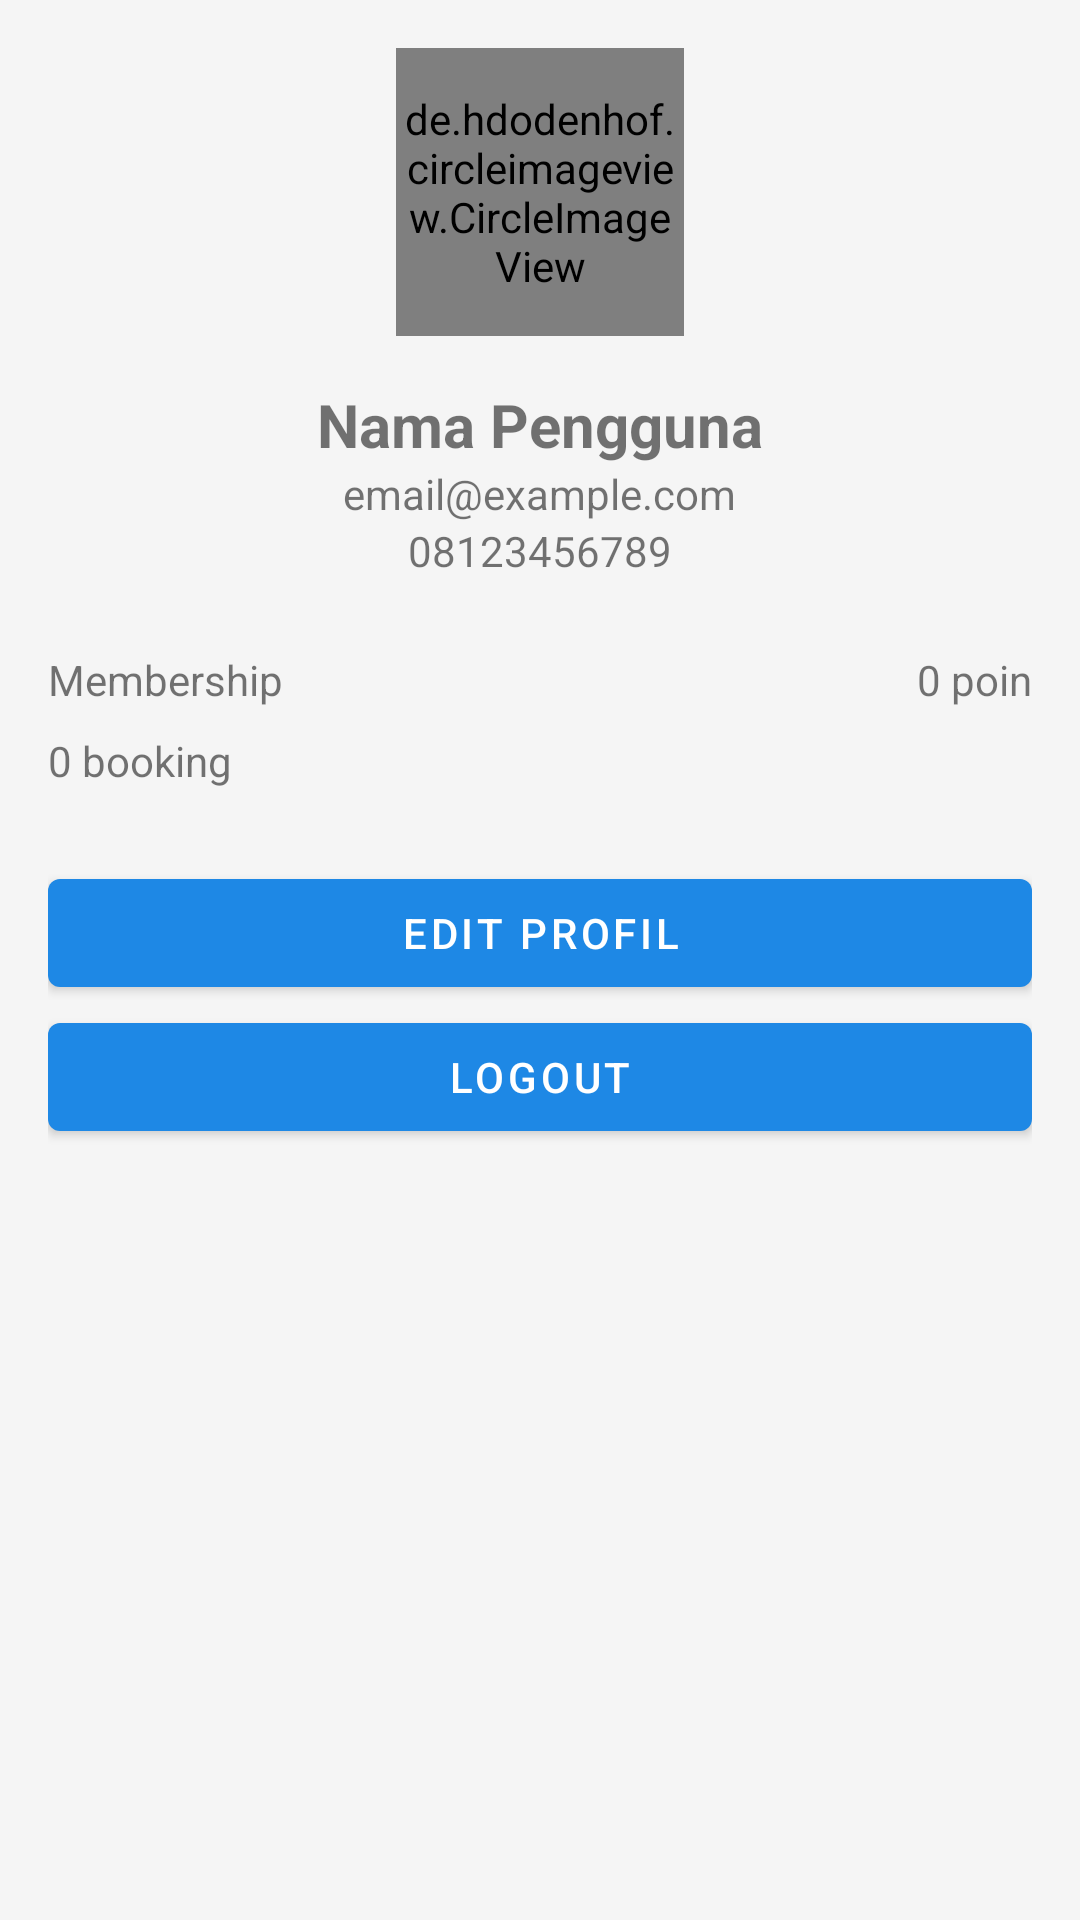

Android layout source for this screen:
<!-- AndroidManifest.xml: application theme Theme.ArenaKuIn -->
<!-- res/layout/fragment_profile.xml -->
<?xml version="1.0" encoding="utf-8"?>
<ScrollView xmlns:android="http://schemas.android.com/apk/res/android"
    android:layout_width="match_parent"
    android:layout_height="match_parent">

    <LinearLayout
        android:layout_width="match_parent"
        android:layout_height="wrap_content"
        android:orientation="vertical"
        android:padding="16dp">

        <de.hdodenhof.circleimageview.CircleImageView
            android:id="@+id/iv_profile_picture"
            android:layout_width="96dp"
            android:layout_height="96dp"
            android:layout_gravity="center_horizontal"
            android:src="@drawable/ic_profile" />

        <TextView
            android:id="@+id/tv_user_name"
            android:layout_width="wrap_content"
            android:layout_height="wrap_content"
            android:layout_gravity="center_horizontal"
            android:layout_marginTop="16dp"
            android:text="Nama Pengguna"
            android:textSize="20sp"
            android:textStyle="bold" />

        <TextView
            android:id="@+id/tv_user_email"
            android:layout_width="wrap_content"
            android:layout_height="wrap_content"
            android:layout_gravity="center_horizontal"
            android:text="email@example.com" />

        <TextView
            android:id="@+id/tv_user_phone"
            android:layout_width="wrap_content"
            android:layout_height="wrap_content"
            android:layout_gravity="center_horizontal"
            android:text="08123456789" />

        <LinearLayout
            android:layout_width="match_parent"
            android:layout_height="wrap_content"
            android:layout_marginTop="24dp"
            android:orientation="horizontal">

            <TextView
                android:id="@+id/tv_membership_type"
                android:layout_width="0dp"
                android:layout_height="wrap_content"
                android:layout_weight="1"
                android:text="Membership" />

            <TextView
                android:id="@+id/tv_points"
                android:layout_width="wrap_content"
                android:layout_height="wrap_content"
                android:text="0 poin" />

        </LinearLayout>

        <TextView
            android:id="@+id/tv_total_bookings"
            android:layout_width="wrap_content"
            android:layout_height="wrap_content"
            android:layout_marginTop="8dp"
            android:text="0 booking"/>

        <Button
            android:id="@+id/btn_edit_profile"
            android:layout_width="match_parent"
            android:layout_height="wrap_content"
            android:layout_marginTop="24dp"
            android:text="Edit Profil" />

        <Button
            android:id="@+id/btn_logout"
            android:layout_width="match_parent"
            android:layout_height="wrap_content"
            android:text="Logout" />

    </LinearLayout>
</ScrollView>
<!-- resources referenced by this layout -->
<resources>
  <style name="Theme.ArenaKuIn" parent="Theme.MaterialComponents.DayNight.DarkActionBar">
          <item name="colorPrimary">@color/primary</item>
          <item name="colorPrimaryDark">@color/primary_dark</item>
          <item name="colorAccent">@color/accent</item>
          <item name="android:windowBackground">@color/background</item>
      </style>
  <color name="primary">#1E88E5</color>
  <color name="primary_dark">#1565C0</color>
  <color name="accent">#66BB6A</color>
  <color name="background">#F5F5F5</color>
</resources>
